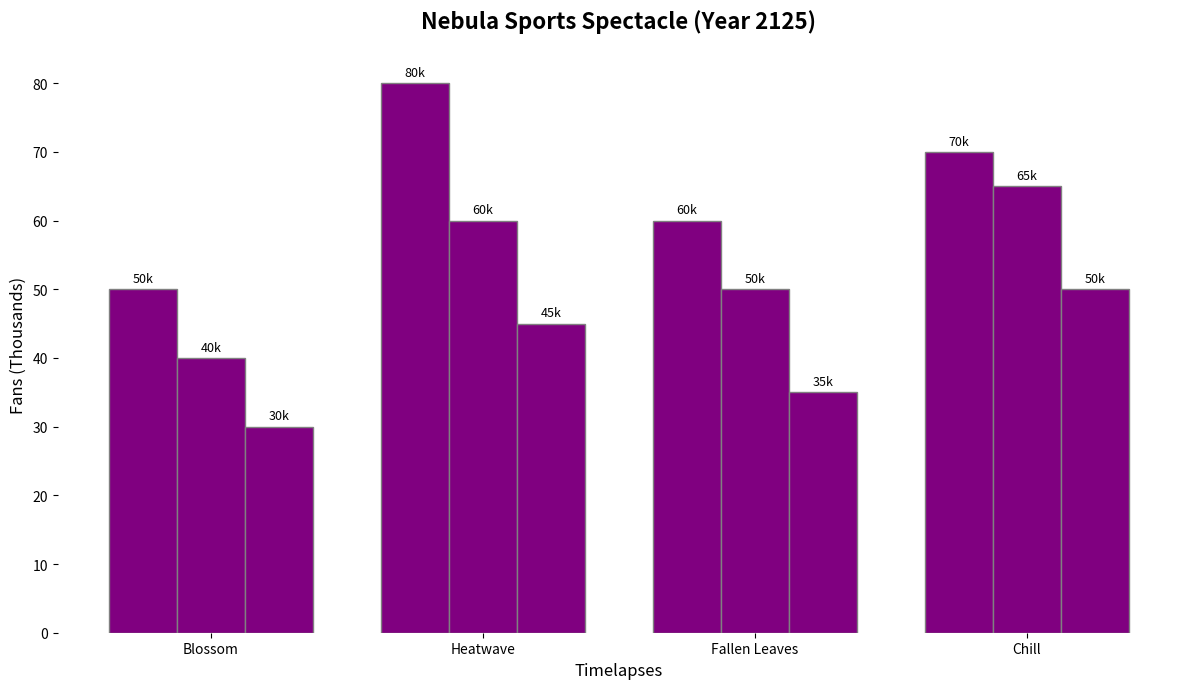

This figure's Python source:
import matplotlib.pyplot as plt
import numpy as np

seasons = ["Blossom", "Heatwave", "Fallen Leaves", "Chill"]
drone_racing = [50, 80, 60, 70]
robot_wrestling = [40, 60, 50, 65]
ai_chess = [30, 45, 35, 50]

fig, ax = plt.subplots(figsize=(12, 7))

bar_width = 0.25
x = np.arange(len(seasons))
br1 = x
br2 = [i + bar_width for i in br1]
br3 = [i + bar_width for i in br2]

# Apply a single consistent color across all data groups
single_color = 'purple'
ax.bar(br1, drone_racing, color=single_color, width=bar_width, edgecolor='grey')
ax.bar(br2, robot_wrestling, color=single_color, width=bar_width, edgecolor='grey')
ax.bar(br3, ai_chess, color=single_color, width=bar_width, edgecolor='grey')

ax.set_title('Nebula Sports Spectacle (Year 2125)', fontsize=16, fontweight='bold', pad=20)
ax.set_xlabel('Timelapses', fontsize=12)
ax.set_ylabel('Fans (Thousands)', fontsize=12)
ax.set_xticks([r + bar_width for r in range(len(seasons))])
ax.set_xticklabels(seasons)

for bar, ticket_sales in zip(ax.patches, drone_racing + robot_wrestling + ai_chess):
    height = bar.get_height()
    ax.annotate(f'{ticket_sales}k',
                xy=(bar.get_x() + bar.get_width() / 2, height),
                xytext=(0, 3),
                textcoords="offset points",
                ha='center', va='bottom', fontsize=9, color='black')

ax.spines['top'].set_visible(False)
ax.spines['right'].set_visible(False)
ax.spines['left'].set_visible(False)
ax.spines['bottom'].set_visible(False)

plt.tight_layout()
plt.show()
